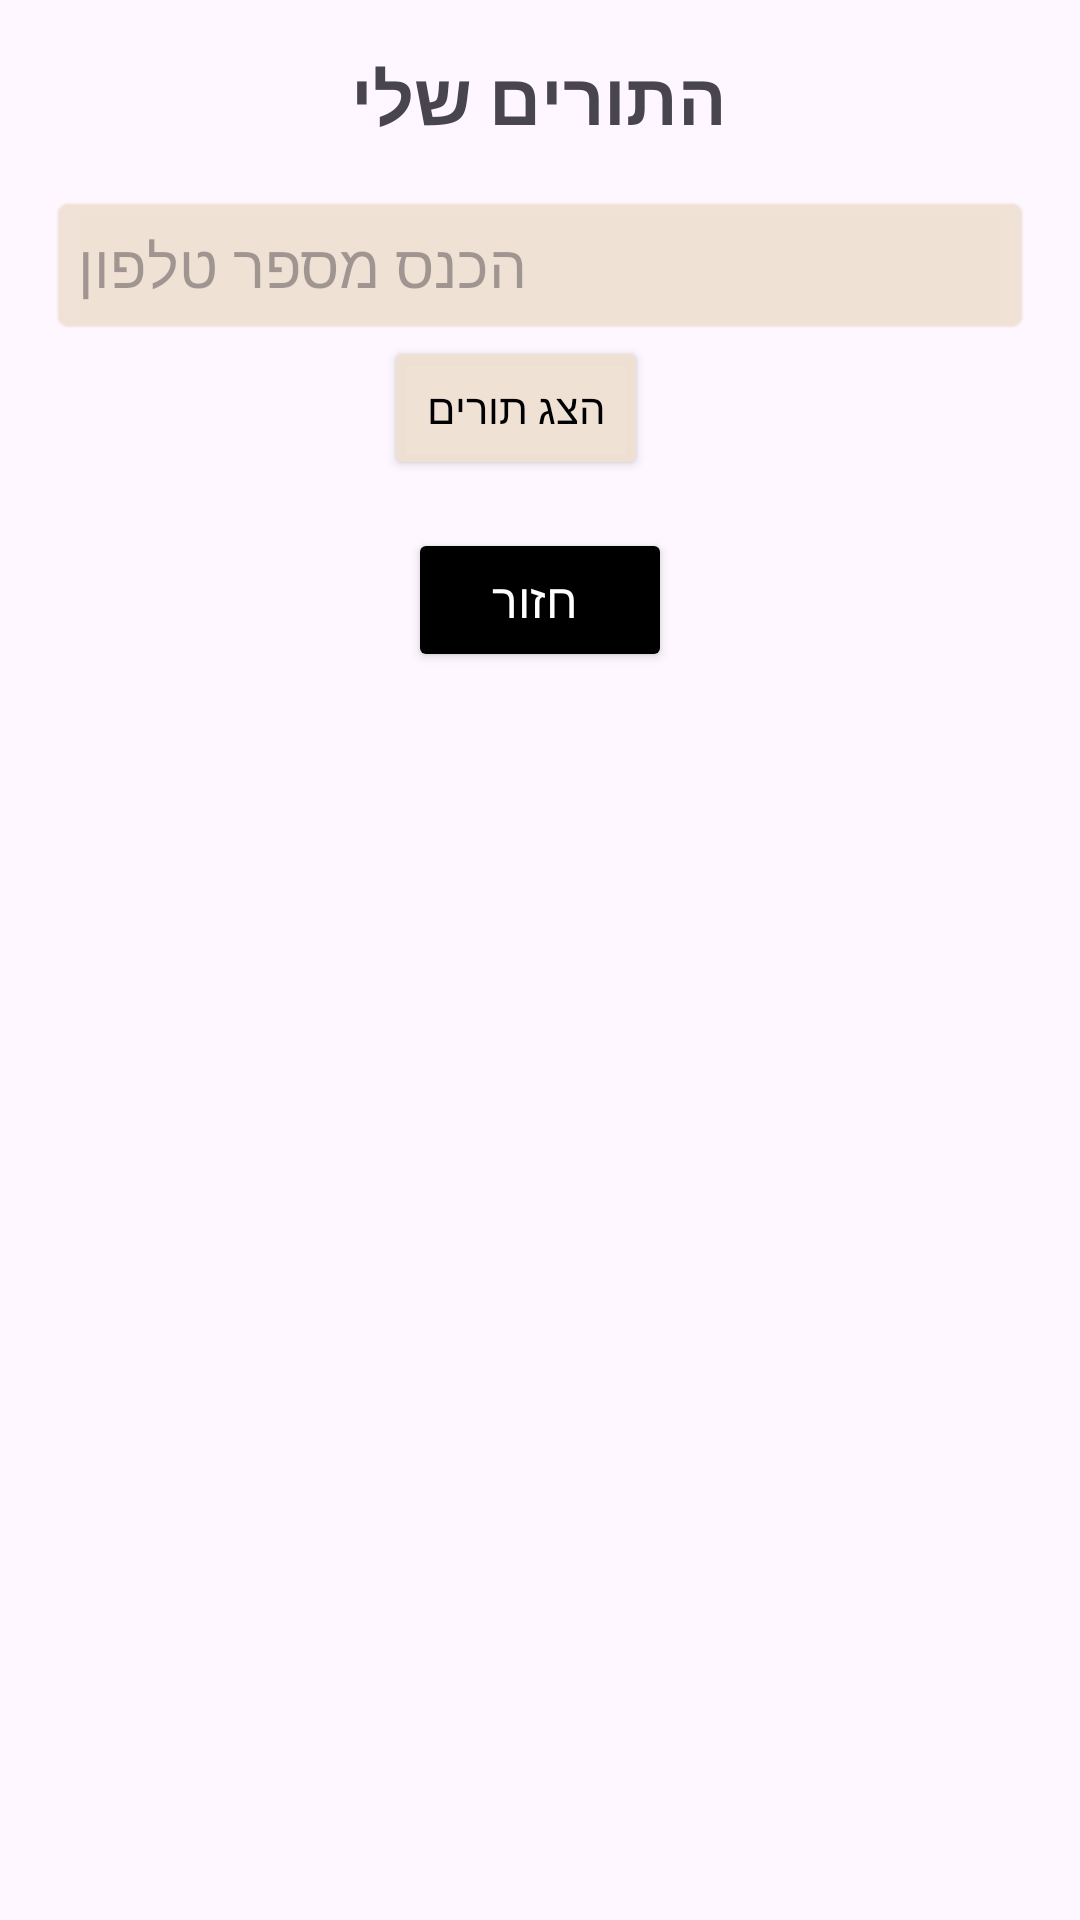

Layout XML and referenced resources for this Android screen:
<!-- AndroidManifest.xml: application theme Theme.QueueManagementApp -->
<!-- res/layout/fragment_my_appointments.xml -->
<?xml version="1.0" encoding="utf-8"?>
<ScrollView
    xmlns:android="http://schemas.android.com/apk/res/android"
    android:layout_width="match_parent"
    android:layout_height="match_parent"
    android:fillViewport="true">

    <LinearLayout
        android:layout_width="match_parent"
        android:layout_height="wrap_content"
        android:orientation="vertical"
        android:padding="16dp"
        android:gravity="center_horizontal">

        <TextView
            android:layout_width="wrap_content"
            android:layout_height="wrap_content"
            android:text="התורים שלי"
            android:textSize="24sp"
            android:textStyle="bold"
            android:gravity="center"
            android:paddingBottom="16dp"/>

        <EditText
            android:id="@+id/edt_phone_number"
            android:layout_width="match_parent"
            android:layout_height="wrap_content"
            android:hint="הכנס מספר טלפון"
            android:inputType="phone"
            android:backgroundTint="@color/warm_beige"

            android:padding="10dp"
            android:textSize="20sp"

            android:background="@android:drawable/editbox_background"/>

        <Button
            android:id="@+id/btn_view_appointments"
            android:layout_width="wrap_content"
            android:layout_height="wrap_content"
            android:layout_marginEnd="8dp"
            android:backgroundTint="@color/warm_beige"
            android:padding="8dp"
            android:text="הצג תורים"
            android:textColor="@color/black" />

        <androidx.recyclerview.widget.RecyclerView
            android:id="@+id/recycler_appointments"
            android:layout_width="match_parent"
            android:layout_height="wrap_content"
            android:paddingTop="10dp"
            android:visibility="gone"/>

        <Button
            android:id="@+id/btn_back_main"
            android:layout_width="wrap_content"
            android:layout_height="wrap_content"
            android:text=" חזור"
            android:textSize="16sp"
            android:textColor="@color/white"
            android:backgroundTint="@color/black"
            android:padding="12dp"
            android:layout_marginTop="16dp"/>
    </LinearLayout>
</ScrollView>
<!-- resources referenced by this layout -->
<resources>
  <color name="black">#FF000000</color>
  <color name="warm_beige">#EFEFE0D3</color>
  <color name="white">#FFFFFFFF</color>
  <style name="Theme.QueueManagementApp" parent="Base.Theme.QueueManagementApp" />
  <style name="Base.Theme.QueueManagementApp" parent="Theme.Material3.DayNight.NoActionBar">
  
      </style>
</resources>
